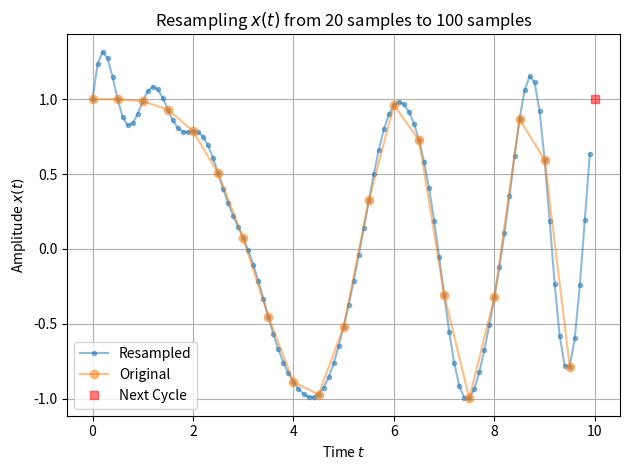
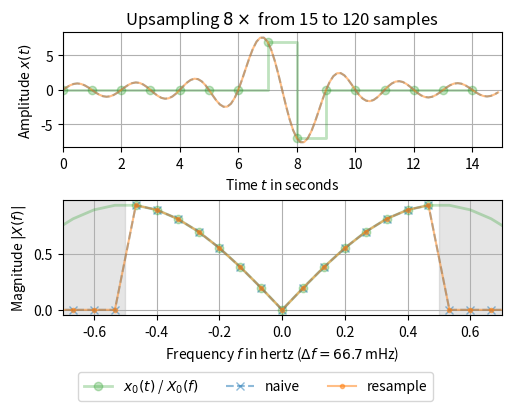
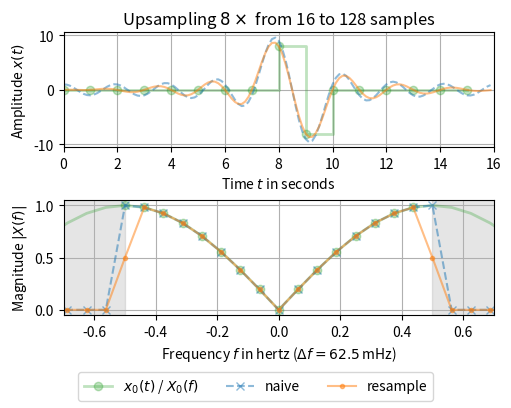
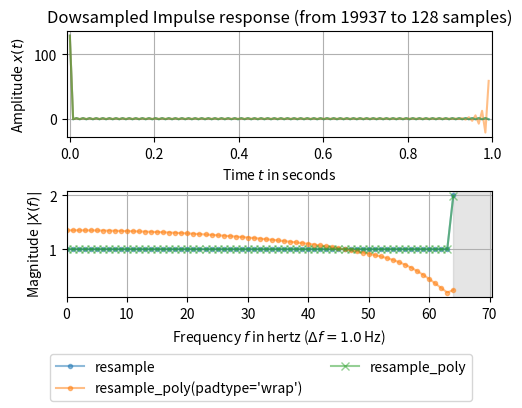

The matplotlib source for these figures, in order:
import numpy as np
import matplotlib.pyplot as plt
from scipy.signal import resample

n0, n1 = 20, 100  # number of samples
t0 = np.linspace(0, 10, n0, endpoint=False)  # input time stamps
x0 = np.cos(-t0**2/6)  # input signal

x1 = resample(x0, n1)  # resampled signal
t1 = np.linspace(0, 10, n1, endpoint=False)  # timestamps of x1

fig0, ax0 = plt.subplots(1, 1, tight_layout=True)
ax0.set_title(f"Resampling $x(t)$ from {n0} samples to {n1} samples")
ax0.set(xlabel="Time $t$", ylabel="Amplitude $x(t)$")
ax0.plot(t1, x1, '.-', alpha=.5, label=f"Resampled")
ax0.plot(t0, x0, 'o-', alpha=.5, label="Original")
ax0.plot(10, x0[0], 'rs', alpha=.5, label="Next Cycle")
ax0.legend(loc='best')
ax0.grid(True)
plt.show()

import matplotlib.pyplot as plt
import numpy as np
from scipy.fft import fftshift, fftfreq, fft, rfft, irfft
from scipy.signal import resample, resample_poly

fac, T0, T1 = 8, 1, 1/8  # upsampling factor and sampling intervals
for n0 in (15, 16):  # number of samples of input signal
    n1 = fac * n0  # number of samples of upsampled signal
    t0, t1 = T0 * np.arange(n0), T1 * np.arange(n1)  # time stamps
    x0 = np.zeros(n0)  # input signal has two non-zero sample values
    x0[n0//2], x0[n0//2+1] = n0 // 2, -(n0 // 2)

    x1n = irfft(rfft(x0), n=n1) * n1 / n0  # naive resampling
    x1r = resample(x0, n1)  # resample signal

    # Determine magnitude spectrum:
    x0_up = np.zeros_like(x1r)  # upsampling without antialiasing filter
    x0_up[::n1 // n0] = x0
    X0, X0_up = (fftshift(fft(x_)) / n0 for x_ in (x0, x0_up))
    XX1 = (fftshift(fft(x_)) / n1 for x_ in (x1n, x1r))
    f0, f1 = fftshift(fftfreq(n0, T0)), fftshift(fftfreq(n1, T1))  # frequencies
    df = f0[1] - f0[0]  # frequency resolution

    fig, (ax0, ax1) = plt.subplots(2, 1, layout='constrained', figsize=(5, 4))
    ax0.set_title(rf"Upsampling ${fac}\times$ from {n0} to {n1} samples")
    ax0.set(xlabel="Time $t$ in seconds", ylabel="Amplitude $x(t)$",
            xlim=(0, n1*T1))
    ax0.step(t0, x0, 'C2o-', where='post', alpha=.3, linewidth=2,
             label="$x_0(t)$ / $X_0(f)$")
    for x_, l_ in zip((x1n, x1r), ('C0--', 'C1-')):
        ax0.plot(t1, x_, l_, alpha=.5, label=None)
    ax0.grid()
    ax1.set(xlabel=rf"Frequency $f$ in hertz ($\Delta f = {df*1e3:.1f}\,$mHz)",
            ylabel="Magnitude $|X(f)|$", xlim=(-0.7, 0.7))
    ax1.axvspan(0.5/T0, f1[-1], color='gray', alpha=.2)
    ax1.axvspan(f1[0], -0.5/T0, color='gray', alpha=.2)
    ax1.plot(f1, abs(X0_up), 'C2-', f0, abs(X0),  'C2o', alpha=.3, linewidth=2)
    for X_, n_, l_ in zip(XX1, ("naive", "resample"), ('C0x--', 'C1.-')):
        ax1.plot(f1, abs(X_), l_, alpha=.5, label=n_)
    ax1.grid()
    fig.legend(loc='outside lower center', ncols=4)
plt.show()

import matplotlib.pyplot as plt
import numpy as np
from scipy.fft import rfftfreq, rfft
from scipy.signal import resample, resample_poly

n0 = 19937 # number of input samples - prime
n1 = 128  # number of output samples - fast FFT length
T0, T1 = 1/n0, 1/n1  # sampling intervals
t0, t1 = np.arange(n0)*T0, np.arange(n1)*T1  # time stamps

x0 = np.zeros(n0)  # Input has one non-zero sample
x0[0] = n0

x1r = resample(x0, n1)  # slow due to n0 being prime
# This is faster:
x1p = resample(resample_poly(x0, 1, n0 // n1, padtype='wrap'), n1)  # periodic
x2p = resample(resample_poly(x0, 1, n0 // n1), n1)  # with zero-padding

X0 = rfft(x0) / n0
X1r, X1p, X2p = rfft(x1r) / n1, rfft(x1p) / n1, rfft(x2p) / n1
f0, f1 = rfftfreq(n0, T0), rfftfreq(n1, T1)

fig, (ax0, ax1) = plt.subplots(2, 1, layout='constrained', figsize=(5, 4))
ax0.set_title(f"Dowsampled Impulse response (from {n0} to {n1} samples)")
ax0.set(xlabel="Time $t$ in seconds", ylabel="Amplitude $x(t)$", xlim=(-T1, 1))
for x_ in (x1r, x1p, x2p):
    ax0.plot(t1, x_, alpha=.5)
ax0.grid()
ax1.set(xlabel=rf"Frequency $f$ in hertz ($\Delta f = {f1[1]}\,$Hz)",
        ylabel="Magnitude $|X(f)|$", xlim=(0, 0.55/T1))
ax1.axvspan(0.5/T1, f0[-1], color='gray', alpha=.2)
ax1.plot(f1, abs(X1r), 'C0.-', alpha=.5, label="resample")
ax1.plot(f1, abs(X1p), 'C1.-', alpha=.5, label="resample_poly(padtype='wrap')")
ax1.plot(f1, abs(X2p), 'C2x-', alpha=.5, label="resample_poly")
ax1.grid()
fig.legend(loc='outside lower center', ncols=2)
plt.show()
